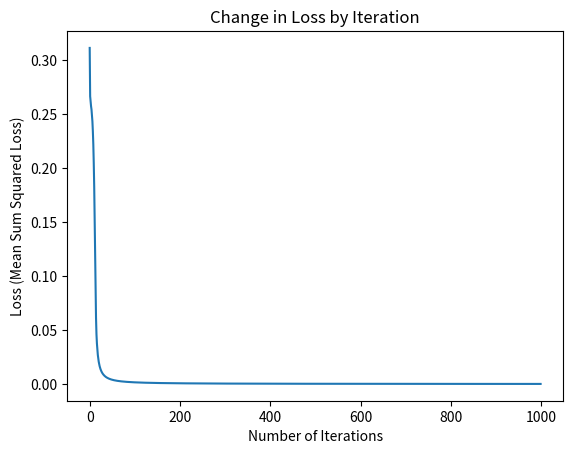
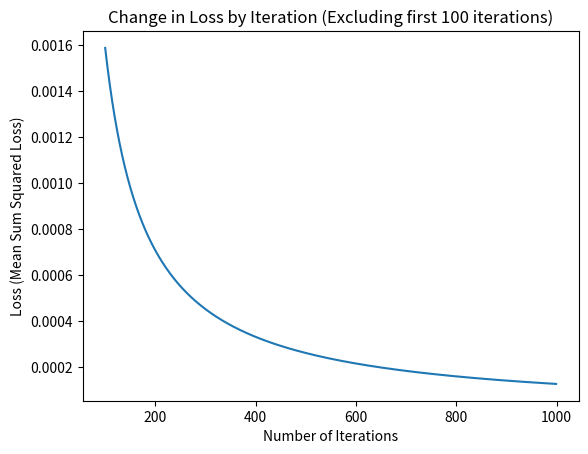

Source code (Python) for these figures, in order:
import numpy as np
import matplotlib.pyplot as plt

# Activation function
def sigmoid(t):
  return 1/(1+np.exp(-t))

# Derivative of sigmoid
def sigmoid_derivative(p):
  return p * (1 - p)


class NeuralNetwork:
  def __init__(self, x, y):
    '''
    :param two arrays a input layer "x" and output layer "y"
    :type Numpy array
    '''
    self.input = x
    self.y = y
    self.y = y
    self.output = np.zeros(y.shape)
    self.weights1= np.random.rand(self.input.shape[1],6)  # This is so the hidden layer has 6 nodes
    self.weights2 = np.random.rand(6,2)  # This is so the hidden layer has six nodes in hidden layer and 2 in output

  def feedforward(self):
    '''
    :returns the predicted outcome of the data in 2x1 matices
    '''
    self.layer1 = sigmoid(np.dot(self.input, self.weights1))
    self.layer2 = sigmoid(np.dot(self.layer1, self.weights2))
    return self.layer2

  def backprop(self):
    '''
    :function performs backpropagation
    '''
    d_weights2 = np.dot(self.layer1.T, 2*(self.y - self.output)*sigmoid_derivative(self.output))
    d_weights1 = np.dot(self.input.T, np.dot(2*(self.y -self.output)*sigmoid_derivative(self.output),self.weights2.T)*sigmoid_derivative(self.layer1))
    self.weights1 += d_weights1
    self.weights2 += d_weights2

  def train(self, X, y):
    '''
    :function uses class methods backprop() and feedforward() to train NN
    '''
    self.output = self.feedforward()
    self.backprop()

  def test(self, X):
    '''
    :param A singular or collection of 3x1 arrays
    :type Numpy array
    :returns predicted output of the arrays 2x1 arrays
    '''
    self.layer1 = sigmoid(np.dot(X, self.weights1))
    self.layer2 = sigmoid(np.dot(self.layer1, self.weights2))
    return self.layer2

''' NAMESPACE ENTRY POINT FOR THE CODE '''

if __name__ == '__main__':

  # loss list used for plotting loss
  loss_list = []

  #iteration list used for plotting loss
  iteration_list = []

  # Input layer 3
  X=np.array(([0,0,0],[0,0,1],[0,1,0],[0,1,1],[1,0,0],[1,0,1],[1,1,0]), dtype=float)

  # Output layer 2
  y=np.array(([0,1],[1,0],[0,1],[1,0],[0,1],[1,0],[0,1]), dtype=float)

  # Initializing Neural Network object
  NN = NeuralNetwork(X,y)

  for i in range(1000): # trains the NN 1,000 times
    NN.train(X, y)
    loss_list.append((np.mean(np.square(y - NN.feedforward()))))  # adding the loss of the model into list for graphing
    iteration_list.append(i)  # adding the iteration number into a list of graphing

  print("\n\n"+"*"*20+" - REPORT - "+"*"*20+"\n\n")

  print("***THE DIMENSIONS OF WEIGHT MATRICES***\n")
  # Printing shape of weight matrix one
  print("- The dimension of weight matrix one: \n")
  print('\t'+str(NN.weights1.shape)+'\n\n')
  # Printing shape of weight matrix two
  print("- The dimension of weight matrix two: \n")
  print('\t'+str(NN.weights2.shape)+'\n\n')


  # Printing the test of sample [1,1,1]
  print("*** Testing sample X1 [1,1,1]: ***\n")
  # Initializin a new array with data
  X1 = np.array(([1,1,1]), dtype=float)
  test_pred = NN.test(X1)  # Predicting the value for given array
  round_pred = np.round(test_pred)  # Rounding the prediction for the test prediction
  print("\t - Predicted Output: "+str(test_pred)+"\n")
  print("\t - Predicted Output (rounded): " + str(round_pred)+"\n\n")


  # Printing out the matrix for loss over iterations
  fig, ax = plt.subplots()
  ax.plot(iteration_list, loss_list)
  ax.set(xlabel='Number of Iterations', ylabel='Loss (Mean Sum Squared Loss)',title='Change in Loss by Iteration')
  plt.show()

  # Print out the martix for loss over iterations with data that further shows the fine change of loss
  fig, ax = plt.subplots()
  ax.plot(iteration_list[100:], loss_list[100:])
  ax.set(xlabel='Number of Iterations', ylabel='Loss (Mean Sum Squared Loss)',title='Change in Loss by Iteration (Excluding first 100 iterations)')
  plt.show()